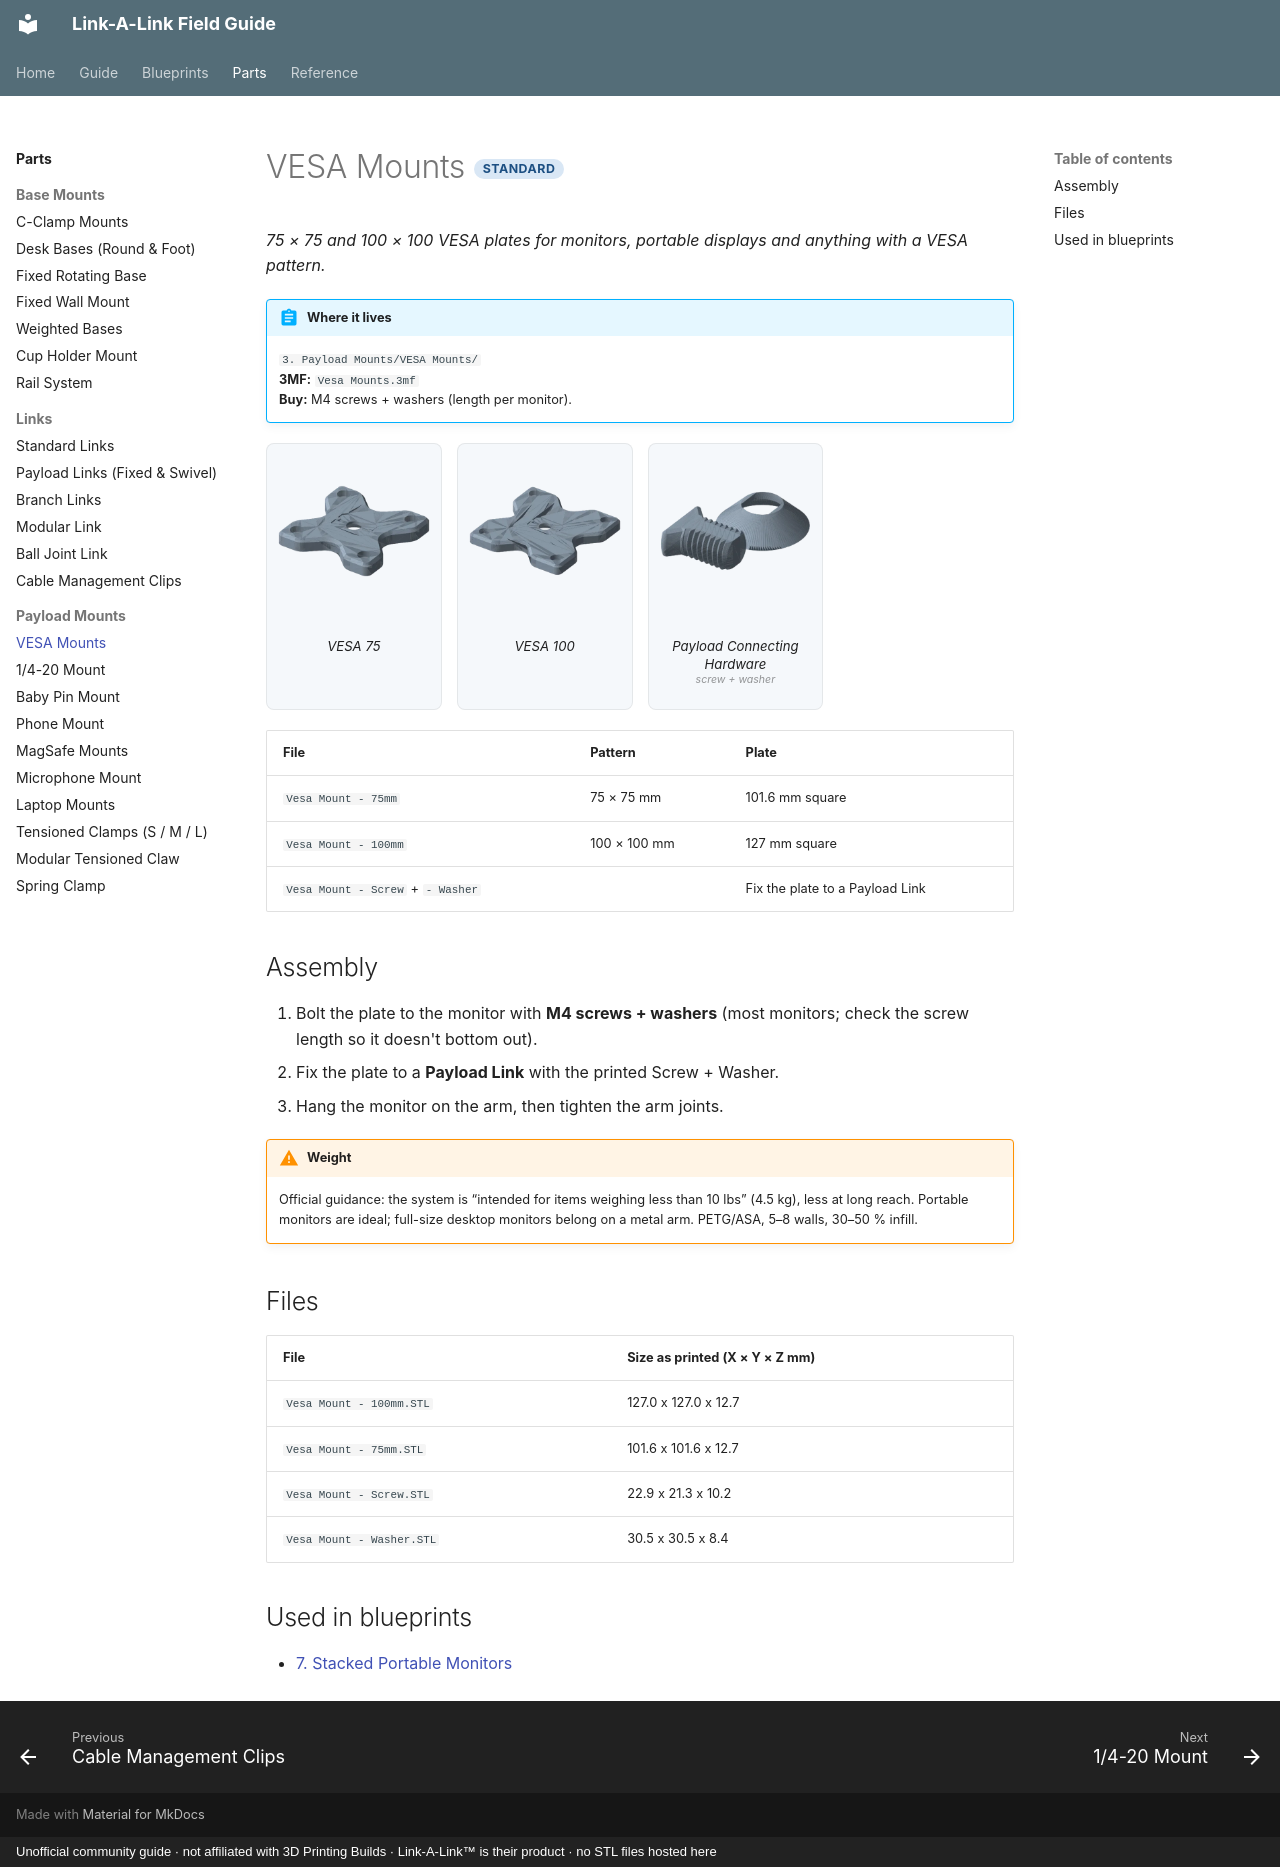

repository: buzzsurfr/linkalink-docs · page: parts/payloads/vesa.html · generator: mkdocs · copyright: Unofficial community guide · not affiliated with 3D Printing Builds · Link-A-Link™ is their product · no STL files hosted here

---
title: "VESA Mounts"
---

# VESA Mounts <span class="tier std">Standard</span>

*75 × 75 and 100 × 100 VESA plates for monitors, portable displays and anything with a VESA pattern.*

!!! abstract "Where it lives"
    `3. Payload Mounts/VESA Mounts/`  
    **3MF:** `Vesa Mounts.3mf`  
    **Buy:** M4 screws + washers (length per monitor).

<div class="plates">
<figure><img src="../../assets/renders/vesa-mounts__p1.webp" alt="VESA 75" loading="lazy"><figcaption>VESA 75</figcaption></figure>
<figure><img src="../../assets/renders/vesa-mounts__p2.webp" alt="VESA 100" loading="lazy"><figcaption>VESA 100</figcaption></figure>
<figure><img src="../../assets/renders/vesa-mounts__p3.webp" alt="Payload Connecting Hardware" loading="lazy"><figcaption>Payload Connecting Hardware<small>screw + washer</small></figcaption></figure>
</div>
| File | Pattern | Plate |
|---|---|---|
| `Vesa Mount - 75mm` | 75 × 75 mm | 101.6 mm square |
| `Vesa Mount - 100mm` | 100 × 100 mm | 127 mm square |
| `Vesa Mount - Screw` + `- Washer` | | Fix the plate to a Payload Link |

## Assembly

1. Bolt the plate to the monitor with **M4 screws + washers** (most monitors; check the screw length so it doesn't bottom out).
2. Fix the plate to a **Payload Link** with the printed Screw + Washer.
3. Hang the monitor on the arm, then tighten the arm joints.

!!! warning "Weight"
    Official guidance: the system is “intended for items weighing less than 10 lbs” (4.5 kg), less at long reach. Portable monitors are ideal; full-size desktop monitors belong on a metal arm. PETG/ASA, 5–8 walls, 30–50 % infill.

## Files

| File | Size as printed (X × Y × Z mm) |
|---|---|
| `Vesa Mount - 100mm.STL` | 127.0 x 127.0 x 12.7 |
| `Vesa Mount - 75mm.STL` | 101.6 x 101.6 x 12.7 |
| `Vesa Mount - Screw.STL` | 22.9 x 21.3 x 10.2 |
| `Vesa Mount - Washer.STL` | 30.5 x 30.5 x 8.4 |

## Used in blueprints

* [7. Stacked Portable Monitors](../../blueprints/stacked-portable-monitors.md)
